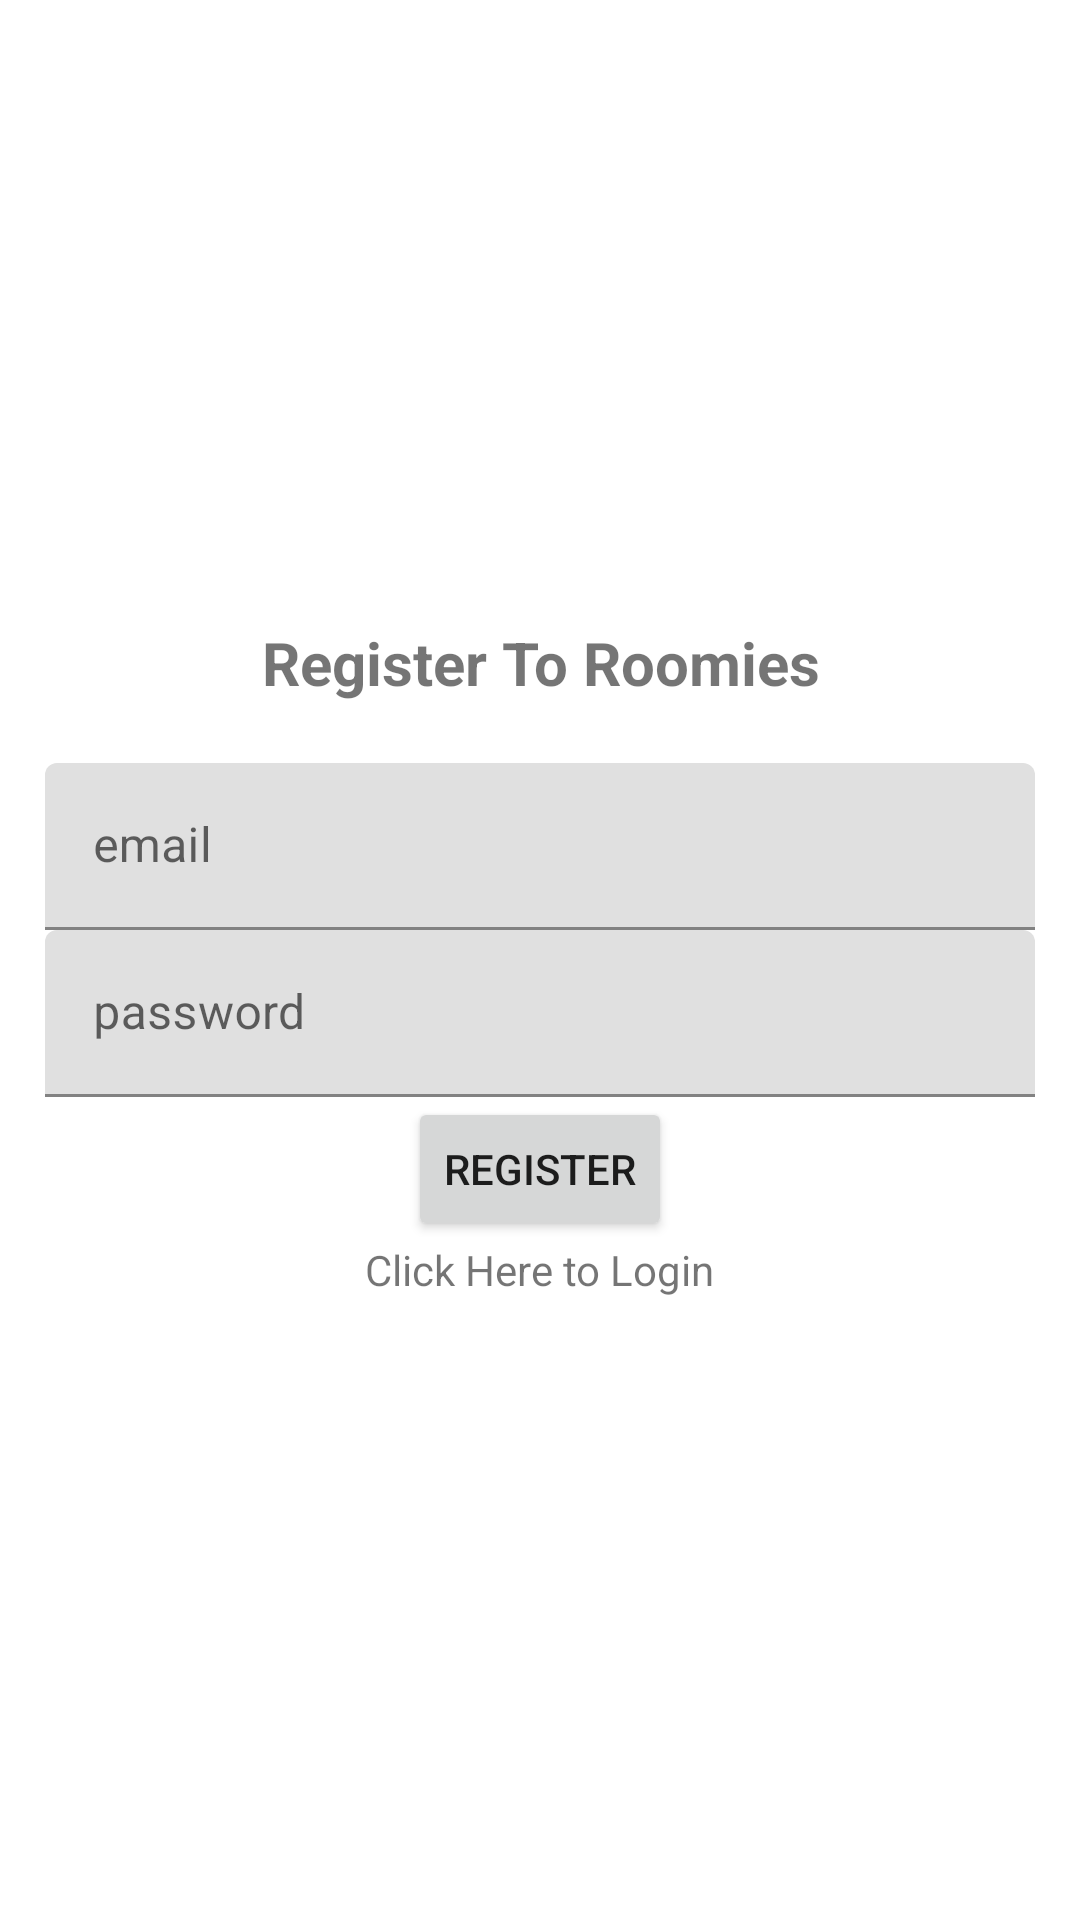

Write the Android layout XML for this screen, with the resource values it uses.
<!-- AndroidManifest.xml: application theme Theme.Roomie_Final -->
<!-- res/layout/activity_roomies_register.xml -->
<?xml version="1.0" encoding="utf-8"?>
<LinearLayout xmlns:android="http://schemas.android.com/apk/res/android"
    xmlns:app="http://schemas.android.com/apk/res-auto"
    xmlns:tools="http://schemas.android.com/tools"
    android:layout_width="match_parent"
    android:orientation="vertical"
    android:gravity = "center"
    android:padding="15dp"
    android:layout_height="match_parent"
    tools:context=".RoomiesRegister">

    <TextView
        android:text="@string/register_to_roomies"
        android:textSize ="20sp"
        android:textStyle="bold"
        android:gravity="center"
        android:layout_marginBottom="20dp"
        android:layout_width="match_parent"
        android:layout_height="wrap_content" />

    <com.google.android.material.textfield.TextInputLayout
        android:layout_width="match_parent"
        android:layout_height="wrap_content">
        <com.google.android.material.textfield.TextInputEditText
            android:id= "@+id/email"
            android:hint="@string/email"
            android:layout_width="match_parent"
            android:layout_height="wrap_content" />
    </com.google.android.material.textfield.TextInputLayout>

    <com.google.android.material.textfield.TextInputLayout
        android:layout_width="match_parent"
        android:layout_height="wrap_content">
        <com.google.android.material.textfield.TextInputEditText
            android:id= "@+id/password"
            android:hint="@string/password"
            android:layout_width="match_parent"
            android:layout_height="wrap_content" />
    </com.google.android.material.textfield.TextInputLayout>
    <ProgressBar
        android:layout_width="wrap_content"
        android:layout_height="wrap_content"
        android:id="@+id/progressBar"
        android:visibility="gone"
        />
    <Button
        android:id = "@+id/btn_register"
        android:layout_width="wrap_content"
        android:text="@string/register"
        android:layout_height="wrap_content" />
    <TextView
        android:id ="@+id/loginNow"
        android:text="@string/click_here_to_login"
        android:layout_width="wrap_content"
        android:layout_height="wrap_content" />


</LinearLayout>
<!-- resources referenced by this layout -->
<resources>
  <string name="click_here_to_login">Click Here to Login</string>
  <string name="email">email</string>
  <string name="password">password</string>
  <string name="register">Register</string>
  <string name="register_to_roomies">Register To Roomies</string>
  <style name="Theme.Roomie_Final" parent="Theme.MaterialComponents.DayNight.DarkActionBar">
          
          <item name="colorPrimary">@color/purple_500</item>
          <item name="colorPrimaryVariant">@color/purple_700</item>
          <item name="colorOnPrimary">@color/white</item>
          
          <item name="colorSecondary">@color/teal_200</item>
          <item name="colorSecondaryVariant">@color/teal_700</item>
          <item name="colorOnSecondary">@color/black</item>
          
          <item name="android:statusBarColor">?attr/colorPrimaryVariant</item>
          
      </style>
  <color name="purple_500">#FF6200EE</color>
  <color name="purple_700">#FF3700B3</color>
  <color name="white">#FFFFFFFF</color>
  <color name="teal_200">#FF03DAC5</color>
  <color name="teal_700">#FF018786</color>
  <color name="black">#FF000000</color>
</resources>
